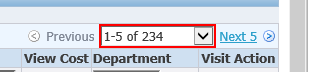
Task: WT 범위 산출을 위한 DATA 자동 추출
Workflow: Create TransactionDT

Step 1: get-text from the drop-down in window 'Component Maintenance - Define Work Scope'

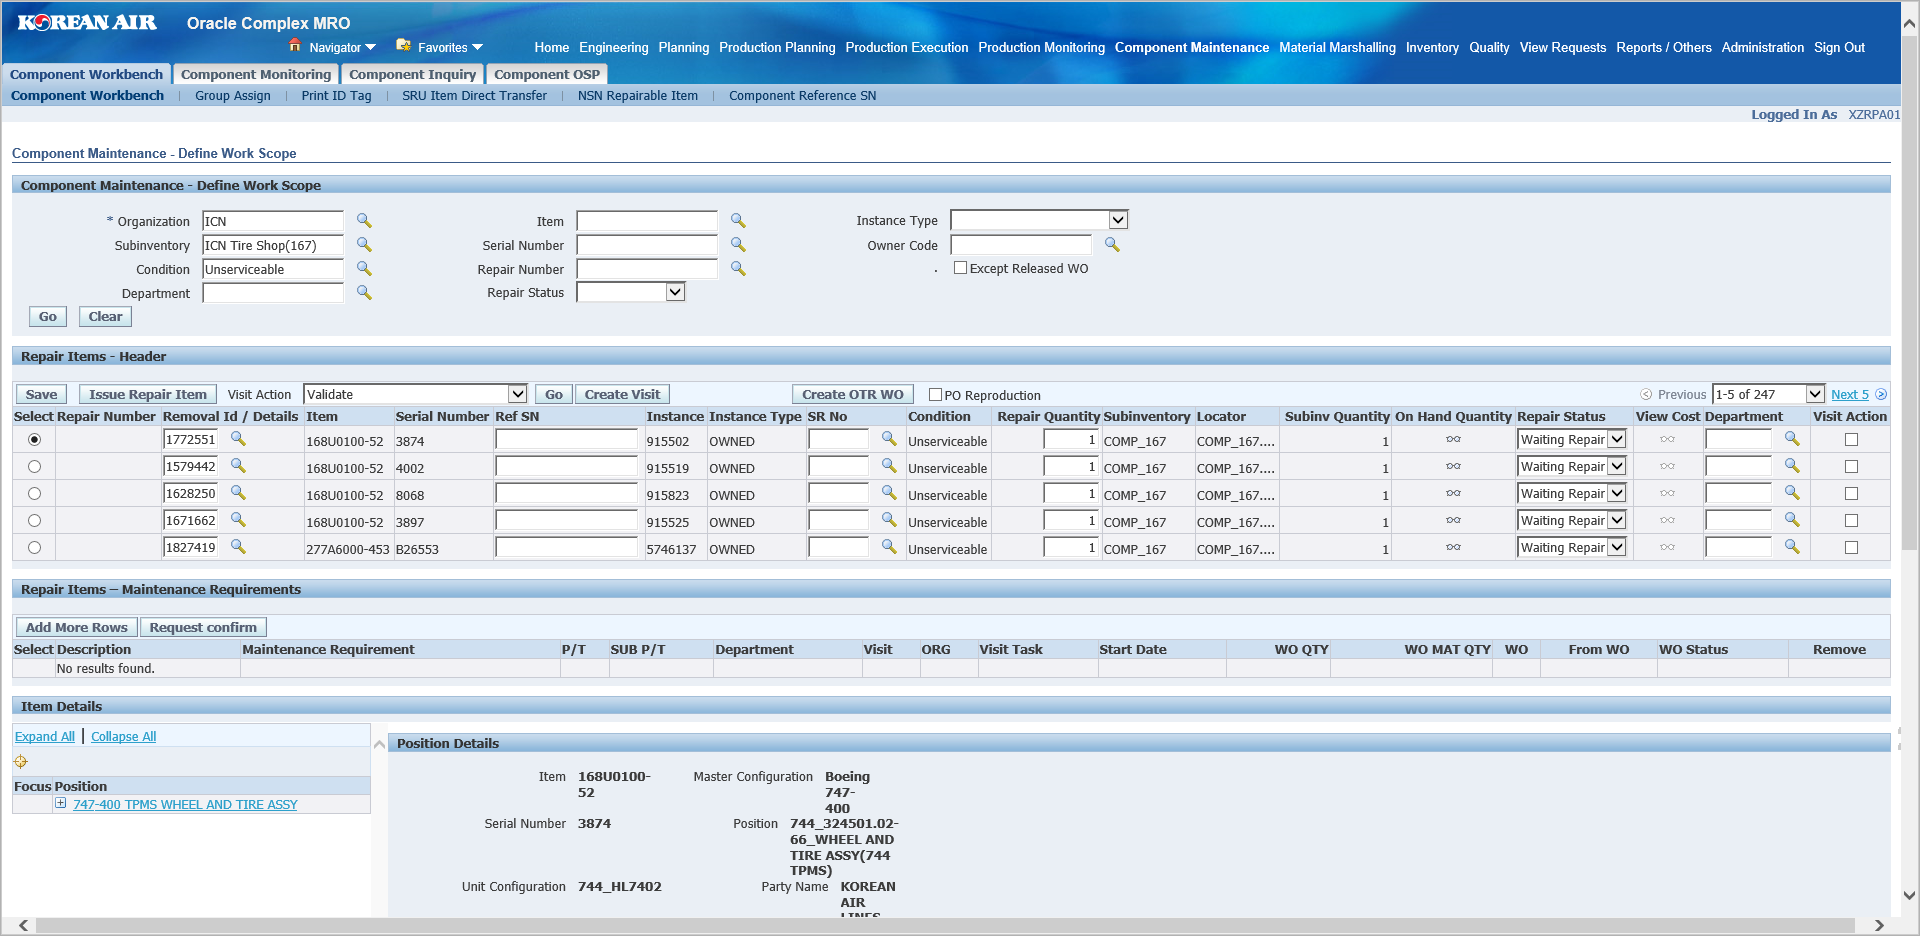
Step 2: 데이터 스크래핑 | Attach Browser in window 'Component Maintenance - Define Work Scope'

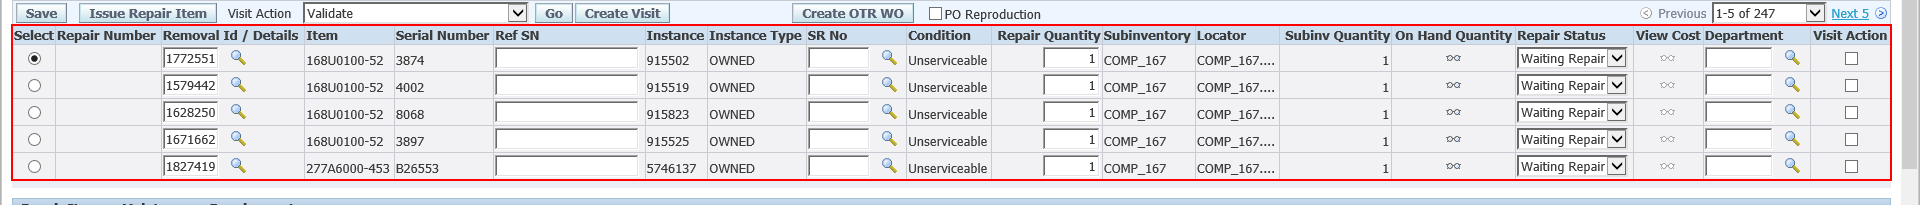
Step 3: get-text from the table 'Select Repair Number Removal Id / Details Item Serial Number Ref*'